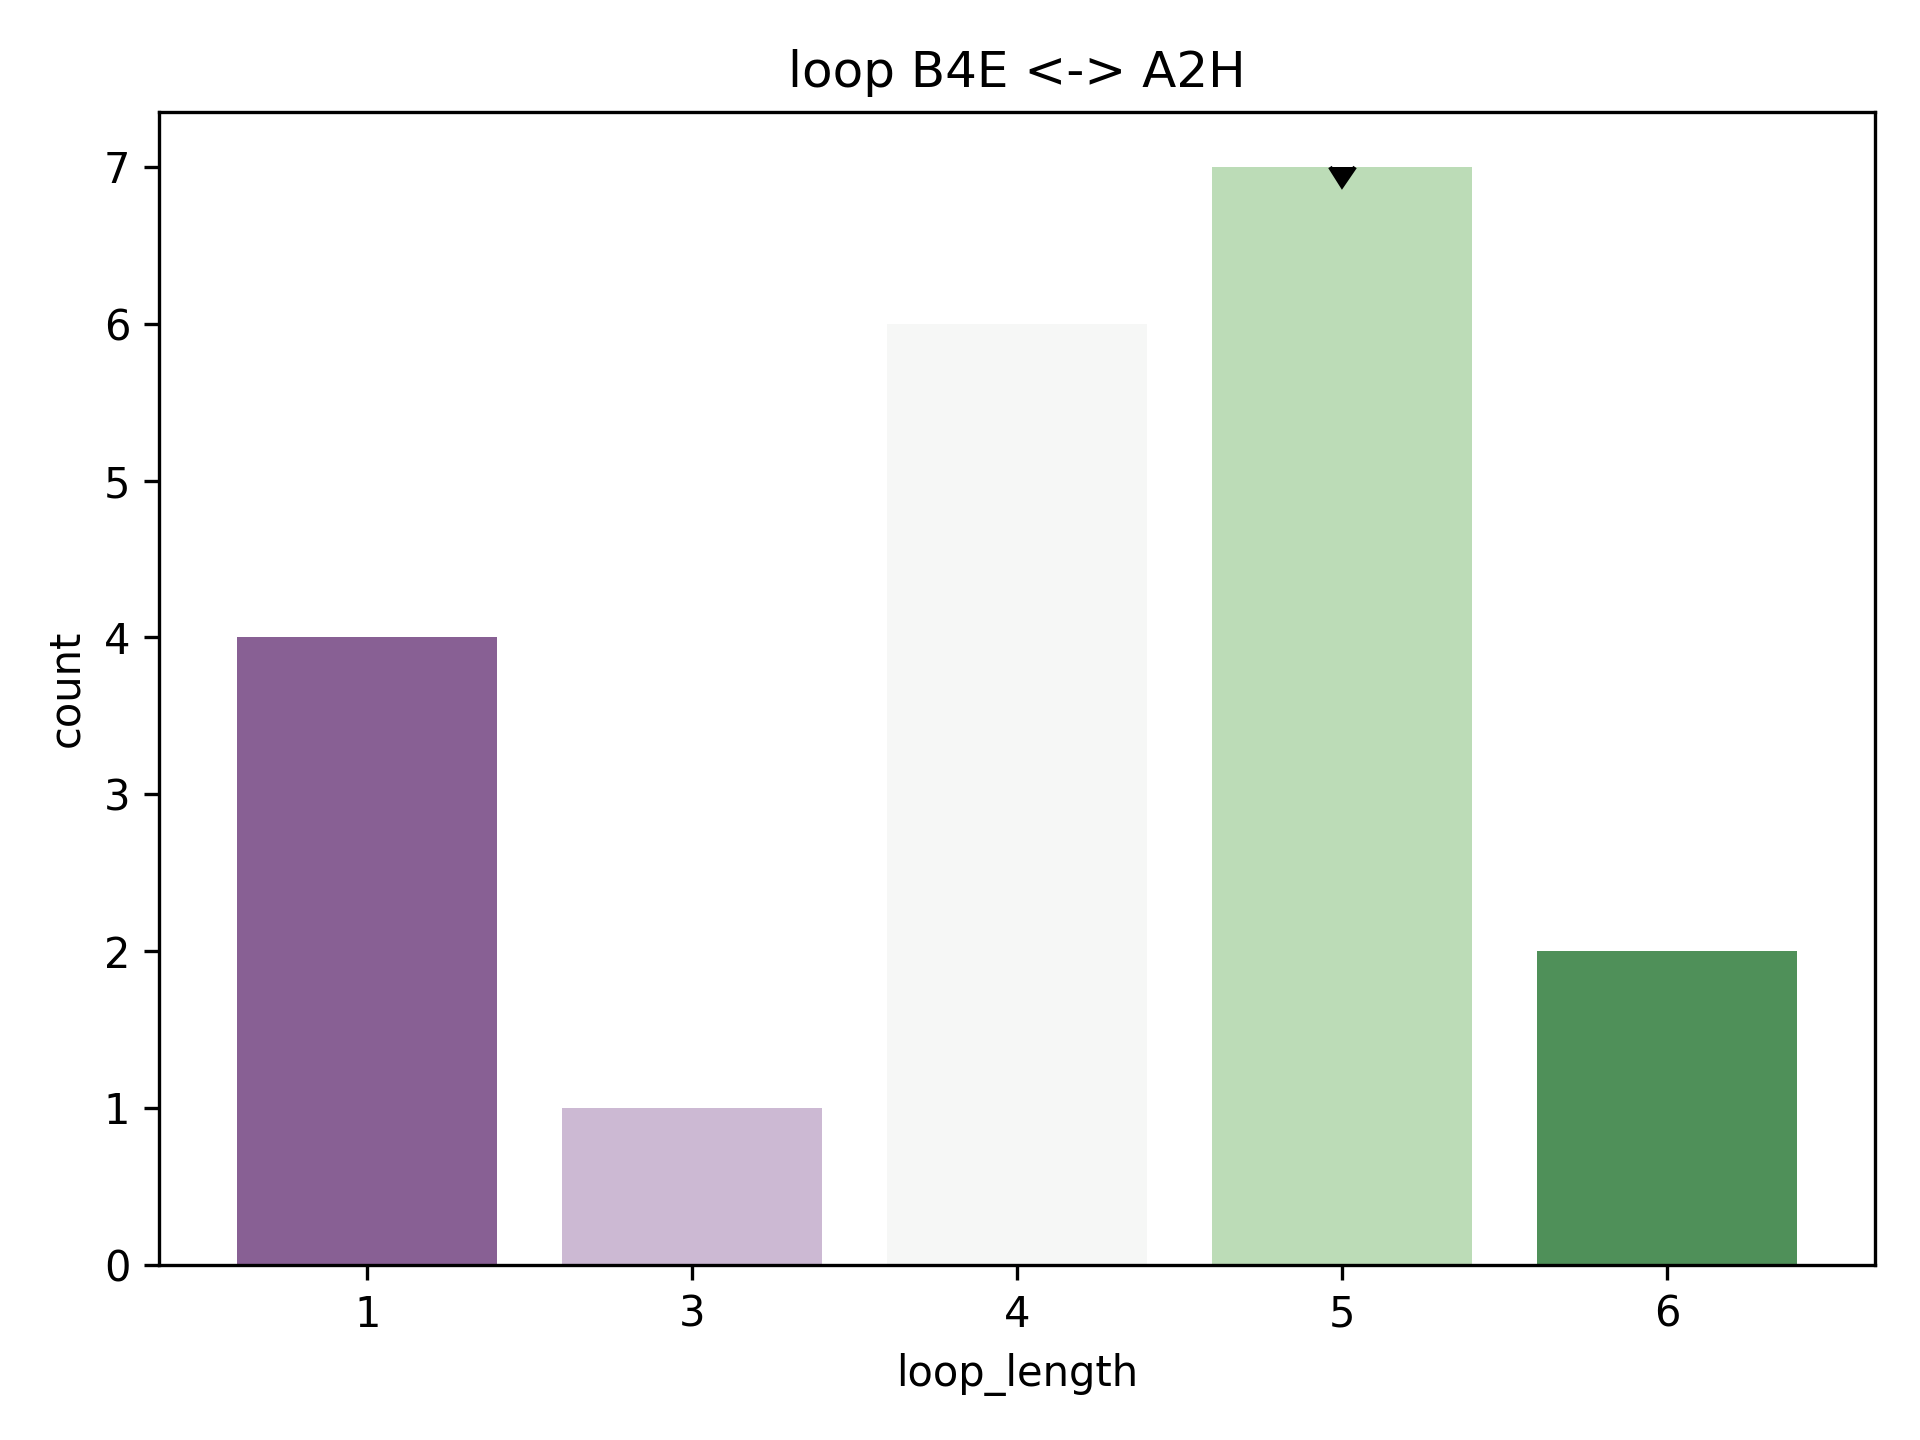

The file beside this chart, header and first rows:
rmsd, pdb, chain, match, abego, 3mers, 9mers, loop, loop_length, length_count
1.139, 2ojl, A, [(1, 8), (14, 26)], BBBBBBBBBAAAGAAAAAAAAAAAAA, /work/lpdi/databases/frags/oj/2ojl_A.200…, /work/lpdi/databases/frags/oj/2ojl_A.200…, BAAAG, 5, 7
1.173, 2wz9, A, [(21, 28), (34, 46)], BBBBBBBBBAABAAAAAAAAAAAAAA, /work/lpdi/databases/frags/wz/2wz9_A.200…, /work/lpdi/databases/frags/wz/2wz9_A.200…, BAABA, 5, 7
1.675, 3vfi, A, [(17, 24), (30, 42)], BBBBBBBBBABBAAAAAAAAAAAAAA, /work/lpdi/databases/frags/vf/3vfi_A.200…, /work/lpdi/databases/frags/vf/3vfi_A.200…, BABBA, 5, 7
1.886, 2b4a, A, [(0, 7), (13, 25)], EBBBBBBBBABAAAAAAAAAAAAAAG, /work/lpdi/databases/frags/b4/2b4a_A.200…, /work/lpdi/databases/frags/b4/2b4a_A.200…, BABAA, 5, 7
2.31, 2b4a, A, [(47, 54), (60, 72)], BABBBBBAABAABBAAAAAAAAAABA, /work/lpdi/databases/frags/b4/2b4a_A.200…, /work/lpdi/databases/frags/b4/2b4a_A.200…, ABAAB, 5, 7
